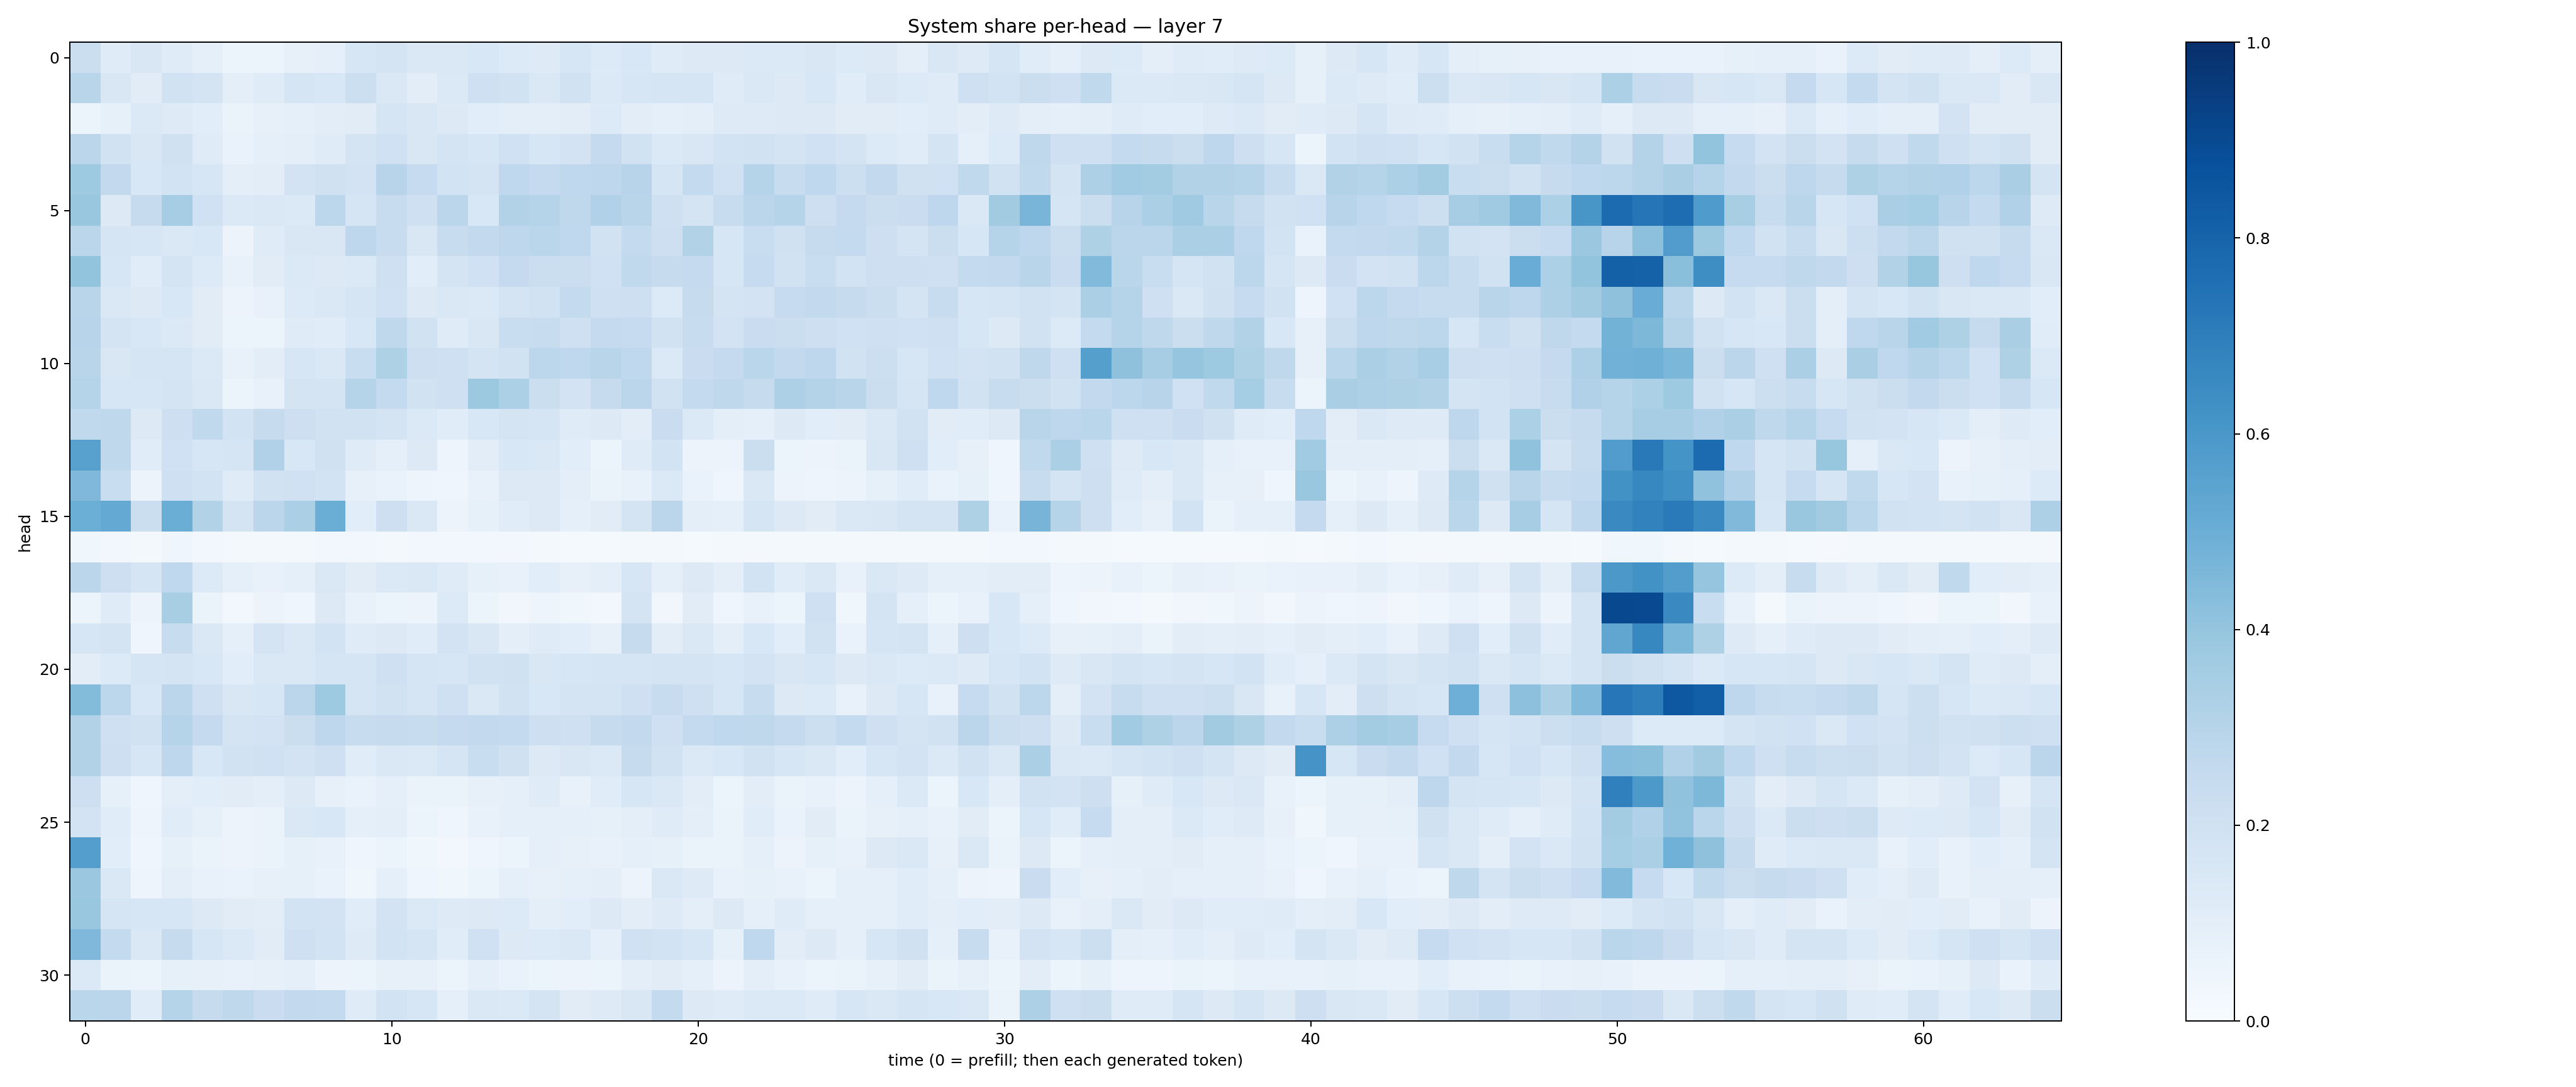

The data file committed next to this chart (first rows):
0.22086932, 0.11735311, 0.15130985, 0.1179619, 0.08663709, 0.059329756, 0.05258314, 0.08036871, 0.09307242, 0.15926006, 0.17318188, 0.14152968, 0.14716443, 0.15426217, 0.1351371, 0.12277745, 0.16235088, 0.13465661, 0.15608534, 0.12043737, 0.12949528, 0.1276895, 0.13926728, 0.14013745
0.2922, 0.1503, 0.1116, 0.192, 0.1727, 0.1006, 0.1189, 0.1674, 0.1554, 0.2154, 0.1435, 0.1035, 0.1394, 0.2109, 0.1898, 0.1447, 0.1944, 0.1395, 0.1593, 0.1656, 0.165, 0.1181, 0.1469, 0.1266
0.06076, 0.0836, 0.1395, 0.1219, 0.1072, 0.06527, 0.08133, 0.09179, 0.1018, 0.1117, 0.1646, 0.152, 0.1251, 0.1085, 0.1009, 0.09837, 0.1024, 0.1347, 0.1017, 0.09148, 0.1004, 0.1244, 0.1226, 0.1296
0.2846, 0.1952, 0.1487, 0.1973, 0.1177, 0.06908, 0.08915, 0.09904, 0.1206, 0.1721, 0.1992, 0.1522, 0.1769, 0.1565, 0.203, 0.1578, 0.1804, 0.2523, 0.1927, 0.1369, 0.1522, 0.1845, 0.1893, 0.1742
0.3722, 0.26, 0.1538, 0.1854, 0.1593, 0.09448, 0.103, 0.1833, 0.1976, 0.1813, 0.2937, 0.2487, 0.1864, 0.1777, 0.2658, 0.2506, 0.2684, 0.2772, 0.296, 0.1711, 0.2548, 0.1998, 0.3039, 0.2356
0.3898, 0.1319, 0.2433, 0.3485, 0.202, 0.1406, 0.1447, 0.1375, 0.2806, 0.1654, 0.2385, 0.2094, 0.2817, 0.1541, 0.3122, 0.3026, 0.2714, 0.3167, 0.2924, 0.2074, 0.1778, 0.2417, 0.2832, 0.3012
0.2832, 0.1706, 0.164, 0.1423, 0.1527, 0.05811, 0.1179, 0.1515, 0.1489, 0.2745, 0.2404, 0.1498, 0.2406, 0.2581, 0.2759, 0.2872, 0.2665, 0.1912, 0.2569, 0.211, 0.3112, 0.1573, 0.2326, 0.1963
0.4001, 0.1627, 0.116, 0.1784, 0.1343, 0.07348, 0.1129, 0.1406, 0.1264, 0.1383, 0.2069, 0.1079, 0.1752, 0.2025, 0.2522, 0.2248, 0.2241, 0.2021, 0.2622, 0.2422, 0.2515, 0.1605, 0.2472, 0.1944
0.2918, 0.1451, 0.1317, 0.1535, 0.1111, 0.05672, 0.07774, 0.1333, 0.1407, 0.1714, 0.2012, 0.1265, 0.1407, 0.1403, 0.1743, 0.189, 0.2561, 0.2082, 0.2112, 0.1341, 0.2457, 0.1787, 0.1823, 0.2464
0.2947, 0.1771, 0.1544, 0.1382, 0.1103, 0.0608, 0.0611, 0.1208, 0.1158, 0.1544, 0.2724, 0.1895, 0.1195, 0.1506, 0.2339, 0.2403, 0.2066, 0.2502, 0.2461, 0.1934, 0.2393, 0.1819, 0.2273, 0.2233
0.2923, 0.1509, 0.1673, 0.1667, 0.1371, 0.07384, 0.1053, 0.1628, 0.1429, 0.2324, 0.3224, 0.2122, 0.2045, 0.1727, 0.1951, 0.2803, 0.269, 0.2895, 0.2663, 0.1373, 0.228, 0.2503, 0.2866, 0.26
0.3014, 0.1591, 0.1568, 0.1733, 0.1414, 0.06032, 0.07421, 0.172, 0.1769, 0.3028, 0.255, 0.191, 0.2084, 0.3772, 0.3299, 0.2229, 0.1828, 0.2448, 0.2835, 0.1951, 0.2546, 0.2713, 0.2441, 0.3254
0.2636, 0.2713, 0.1304, 0.2122, 0.2625, 0.1872, 0.2442, 0.2136, 0.1935, 0.1889, 0.1772, 0.1393, 0.1149, 0.1553, 0.1727, 0.1648, 0.1203, 0.1303, 0.1027, 0.2273, 0.1404, 0.09413, 0.0932, 0.1285
0.5556, 0.2726, 0.1163, 0.2001, 0.1621, 0.1713, 0.3175, 0.1556, 0.1959, 0.118, 0.09275, 0.1252, 0.04974, 0.1035, 0.1537, 0.142, 0.1085, 0.06104, 0.1201, 0.1857, 0.05558, 0.05697, 0.2234, 0.05926
0.4517, 0.2317, 0.05566, 0.2042, 0.1854, 0.1183, 0.1891, 0.2002, 0.1866, 0.08124, 0.06775, 0.05003, 0.04448, 0.07679, 0.131, 0.1296, 0.101, 0.06257, 0.07574, 0.137, 0.06912, 0.04211, 0.1445, 0.05741
0.4964, 0.5204, 0.2265, 0.5029, 0.3125, 0.1753, 0.2843, 0.3341, 0.5015, 0.106, 0.2111, 0.1465, 0.0548, 0.08476, 0.115, 0.1288, 0.09262, 0.1128, 0.1761, 0.282, 0.09571, 0.09176, 0.1706, 0.1276
0.03678, 0.02775, 0.02146, 0.04371, 0.03112, 0.01897, 0.01622, 0.01693, 0.02951, 0.02771, 0.01983, 0.02712, 0.02778, 0.02783, 0.02576, 0.01678, 0.01463, 0.01404, 0.01968, 0.01974, 0.01389, 0.02036, 0.02105, 0.01813
0.2847, 0.213, 0.1702, 0.2669, 0.1351, 0.09213, 0.07768, 0.09016, 0.1453, 0.1126, 0.1375, 0.1456, 0.1196, 0.08274, 0.07106, 0.1074, 0.08199, 0.09683, 0.1583, 0.08767, 0.126, 0.09611, 0.1857, 0.1164
0.06071, 0.1182, 0.05784, 0.3436, 0.0651, 0.02481, 0.05827, 0.03988, 0.1312, 0.07373, 0.05235, 0.05471, 0.1339, 0.05985, 0.03223, 0.0472, 0.03741, 0.0275, 0.1758, 0.03215, 0.1099, 0.04353, 0.07734, 0.06087
0.158, 0.1787, 0.04539, 0.2389, 0.1457, 0.08753, 0.1778, 0.1431, 0.1852, 0.1203, 0.1316, 0.1158, 0.1808, 0.1518, 0.09859, 0.1177, 0.1061, 0.0817, 0.2442, 0.1018, 0.1425, 0.09618, 0.154, 0.1063
0.104, 0.1359, 0.1706, 0.1754, 0.1554, 0.1087, 0.1474, 0.146, 0.1649, 0.1714, 0.2051, 0.1704, 0.1592, 0.1921, 0.196, 0.1506, 0.1606, 0.169, 0.167, 0.1753, 0.177, 0.1583, 0.1814, 0.1517
0.44, 0.2798, 0.1531, 0.2845, 0.2074, 0.1506, 0.1565, 0.2846, 0.3745, 0.1668, 0.1911, 0.1668, 0.2101, 0.1452, 0.1915, 0.1561, 0.173, 0.1737, 0.2032, 0.2399, 0.2082, 0.1616, 0.2409, 0.1315
0.3091, 0.2104, 0.1922, 0.3002, 0.2527, 0.172, 0.1825, 0.2263, 0.2758, 0.2403, 0.2448, 0.2358, 0.2526, 0.2598, 0.2568, 0.2116, 0.204, 0.2442, 0.26, 0.2071, 0.2541, 0.2669, 0.2728, 0.2528
0.3106, 0.2127, 0.1625, 0.2736, 0.1542, 0.1895, 0.2027, 0.1828, 0.2091, 0.116, 0.1426, 0.1368, 0.17, 0.2315, 0.1962, 0.1296, 0.1494, 0.1393, 0.2443, 0.1929, 0.1384, 0.1552, 0.1897, 0.1634
0.2115, 0.08538, 0.04624, 0.09427, 0.1074, 0.1124, 0.09588, 0.1263, 0.08077, 0.06699, 0.08789, 0.06459, 0.06527, 0.08173, 0.08768, 0.1187, 0.07811, 0.1142, 0.1592, 0.1468, 0.102, 0.06155, 0.102, 0.06404
0.1817, 0.1142, 0.0471, 0.1142, 0.08422, 0.05602, 0.06445, 0.1464, 0.1544, 0.09033, 0.09981, 0.05183, 0.04342, 0.07783, 0.08595, 0.09216, 0.09109, 0.08489, 0.09429, 0.1177, 0.0953, 0.06614, 0.1133, 0.06953
0.5672, 0.1078, 0.04334, 0.08406, 0.06304, 0.05693, 0.06602, 0.08325, 0.07723, 0.04219, 0.05934, 0.03606, 0.03003, 0.04321, 0.0605, 0.09173, 0.082, 0.07188, 0.08871, 0.08394, 0.06368, 0.0637, 0.08951, 0.05521
0.3799, 0.1417, 0.04847, 0.09864, 0.07239, 0.06691, 0.08199, 0.08355, 0.06829, 0.03696, 0.08855, 0.04121, 0.0383, 0.05382, 0.09227, 0.0797, 0.08943, 0.1013, 0.05757, 0.1424, 0.1216, 0.07355, 0.08383, 0.0741
0.3847, 0.1651, 0.1577, 0.1629, 0.1266, 0.1102, 0.1054, 0.1867, 0.1803, 0.1158, 0.1814, 0.1374, 0.1215, 0.1253, 0.1354, 0.1009, 0.1061, 0.1268, 0.1036, 0.1248, 0.1008, 0.1255, 0.09349, 0.1208
0.4502, 0.2574, 0.1438, 0.244, 0.1621, 0.1396, 0.1095, 0.2032, 0.1873, 0.1246, 0.1845, 0.1686, 0.1137, 0.202, 0.1286, 0.1366, 0.1478, 0.09222, 0.2003, 0.1874, 0.1592, 0.08511, 0.2672, 0.1051
0.1393, 0.06601, 0.059, 0.08338, 0.07866, 0.07376, 0.08051, 0.0869, 0.05704, 0.05232, 0.08183, 0.07998, 0.06217, 0.09126, 0.06847, 0.06017, 0.05588, 0.05878, 0.09927, 0.1094, 0.08819, 0.05732, 0.0942, 0.07451
0.2885, 0.2833, 0.1157, 0.3039, 0.2442, 0.27, 0.2268, 0.2578, 0.2549, 0.1202, 0.1868, 0.1573, 0.08973, 0.1475, 0.1384, 0.1762, 0.1102, 0.1232, 0.1518, 0.2567, 0.1277, 0.1198, 0.1382, 0.14
